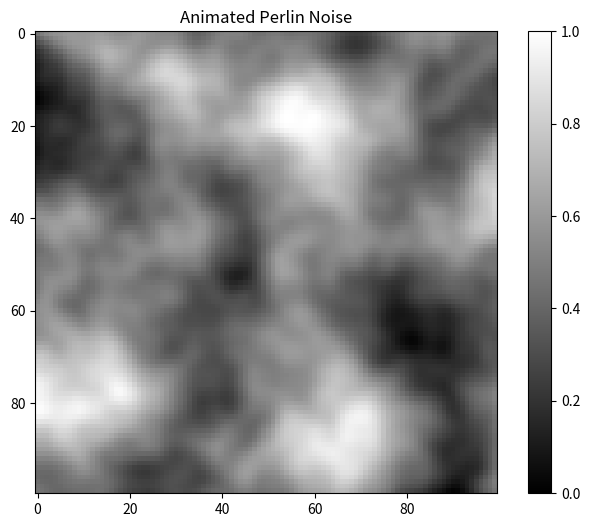

Write Python code to recreate this figure.
import numpy as np
import matplotlib.pyplot as plt
from matplotlib.animation import FuncAnimation

# totally random value (for plotting),
# the bigger, the more pixels, and laggier
SIZE = 2

# plot area size
RESOLUTION = 100

# FPS = 1000 / TIME_BETWEEN_FRAMES
# currently FPS is about 30
TIME_BETWEEN_FRAMES = 33


class FastVectorLookup:
    def __init__(self, table_size=65536):
        self.table_size = table_size
        self.vectors = self._generate_unit_vectors(table_size)
    
    def _generate_unit_vectors(self, n):
        vectors = np.zeros((n, 3))
        z = 2.0 * np.random.rand(n) - 1.0
        theta = 2 * np.pi * np.random.rand(n)
        r = np.sqrt(1 - z * z)
        vectors[:, 0] = r * np.cos(theta)
        vectors[:, 1] = r * np.sin(theta)
        vectors[:, 2] = z
        return vectors
    
    def get_unit_vectors(self, x, y, z):
        # Vectorized hash function
        h = (x * 73856093) ^ (y * 19349663) ^ (z * 83492791)
        h = ((h >> 16) ^ h) * 0x45d9f3b
        h = ((h >> 16) ^ h) * 0x45d9f3b
        h = (h >> 16) ^ h
        
        indices = h % self.table_size
        return self.vectors[indices]


fast_lookup = FastVectorLookup()

# calculate perlin noise values, all operations in this function
# except gradient vector calculations
def perlin(x, y, z):
    x = np.asarray(x)
    y = np.asarray(y) 
    z = np.asarray(z)
    original_shape = x.shape
    
    x_flat = x.flatten()
    y_flat = y.flatten()
    z_flat = z.flatten()
    
    cell_x = np.floor(x_flat).astype(int)
    cell_y = np.floor(y_flat).astype(int)
    cell_z = np.floor(z_flat).astype(int)
    
    dx = x_flat - cell_x
    dy = y_flat - cell_y
    dz = z_flat - cell_z
    
    g000 = fast_lookup.get_unit_vectors(cell_x,     cell_y,     cell_z)
    g100 = fast_lookup.get_unit_vectors(cell_x + 1, cell_y,     cell_z)
    g010 = fast_lookup.get_unit_vectors(cell_x,     cell_y + 1, cell_z)
    g110 = fast_lookup.get_unit_vectors(cell_x + 1, cell_y + 1, cell_z)
    g001 = fast_lookup.get_unit_vectors(cell_x,     cell_y,     cell_z + 1)
    g101 = fast_lookup.get_unit_vectors(cell_x + 1, cell_y,     cell_z + 1)
    g011 = fast_lookup.get_unit_vectors(cell_x,     cell_y + 1, cell_z + 1)
    g111 = fast_lookup.get_unit_vectors(cell_x + 1, cell_y + 1, cell_z + 1)
    
    dp000 = g000[:, 0] * dx + g000[:, 1] * dy + g000[:, 2] * dz
    dp100 = g100[:, 0] * (dx - 1) + g100[:, 1] * dy + g100[:, 2] * dz
    dp010 = g010[:, 0] * dx + g010[:, 1] * (dy - 1) + g010[:, 2] * dz
    dp110 = g110[:, 0] * (dx - 1) + g110[:, 1] * (dy - 1) + g110[:, 2] * dz
    dp001 = g001[:, 0] * dx + g001[:, 1] * dy + g001[:, 2] * (dz - 1)
    dp101 = g101[:, 0] * (dx - 1) + g101[:, 1] * dy + g101[:, 2] * (dz - 1)
    dp011 = g011[:, 0] * dx + g011[:, 1] * (dy - 1) + g011[:, 2] * (dz - 1)
    dp111 = g111[:, 0] * (dx - 1) + g111[:, 1] * (dy - 1) + g111[:, 2] * (dz - 1)
    
    sx = dx * dx * dx * (dx * (dx * 6 - 15) + 10)
    sy = dy * dy * dy * (dy * (dy * 6 - 15) + 10)
    sz = dz * dz * dz * (dz * (dz * 6 - 15) + 10)
    
    x00 = dp000 + sx * (dp100 - dp000)
    x10 = dp010 + sx * (dp110 - dp010)
    x01 = dp001 + sx * (dp101 - dp001)
    x11 = dp011 + sx * (dp111 - dp011)
    
    y0 = x00 + sy * (x10 - x00)
    y1 = x01 + sy * (x11 - x01)
    
    result = y0 + sz * (y1 - y0)
    
    return result.reshape(original_shape)

# add octaves
def octave_perlin(x, y, t, octaves, persistence):
    x = np.asarray(x)
    y = np.asarray(y)

    total = np.zeros_like(x, dtype=float)
    # defaults: (1.0, 1.0, 0.0)
    frequency = 1.0
    amplitude = 1.0
    max_value = 0.0
    
    for _ in range(octaves):
        total += perlin(x * frequency, y * frequency, t * frequency) * amplitude

        max_value += amplitude
        amplitude *= persistence
        # times lacunarity value
        frequency *= 2

    normalized = total / max_value
    
    return np.clip((normalized + 1.0) / 2.0, 0.0, 1.0)


def update(frame):
    t = frame * 0.1

    noise = octave_perlin(x_coords, y_coords, t, 4, 0.5)

    # normalize noise values for plot
    noise_min, noise_max = noise.min(), noise.max()
    if noise_max > noise_min:
        noise = (noise - noise_min) / (noise_max - noise_min)

    im.set_array(noise)
    return [im]


x = np.linspace(0, SIZE, RESOLUTION)
y = np.linspace(0, SIZE, RESOLUTION)
x_coords, y_coords = np.meshgrid(x, y)

fig, ax = plt.subplots(figsize=(8, 6))
# look up matplotlib cmaps for different color maps
im = ax.imshow(np.zeros((RESOLUTION, RESOLUTION)), cmap="grey", vmin=0, vmax=1)
plt.colorbar(im, ax=ax)
plt.title("Animated Perlin Noise")


def plot_noise():
    anim = FuncAnimation(fig, update, frames=100, interval=TIME_BETWEEN_FRAMES, blit=True)
    #anim.save("perlin_noise_5.gif", writer="pillow", fps=30)
    plt.show()
    

if __name__ == "__main__":
    plot_noise()